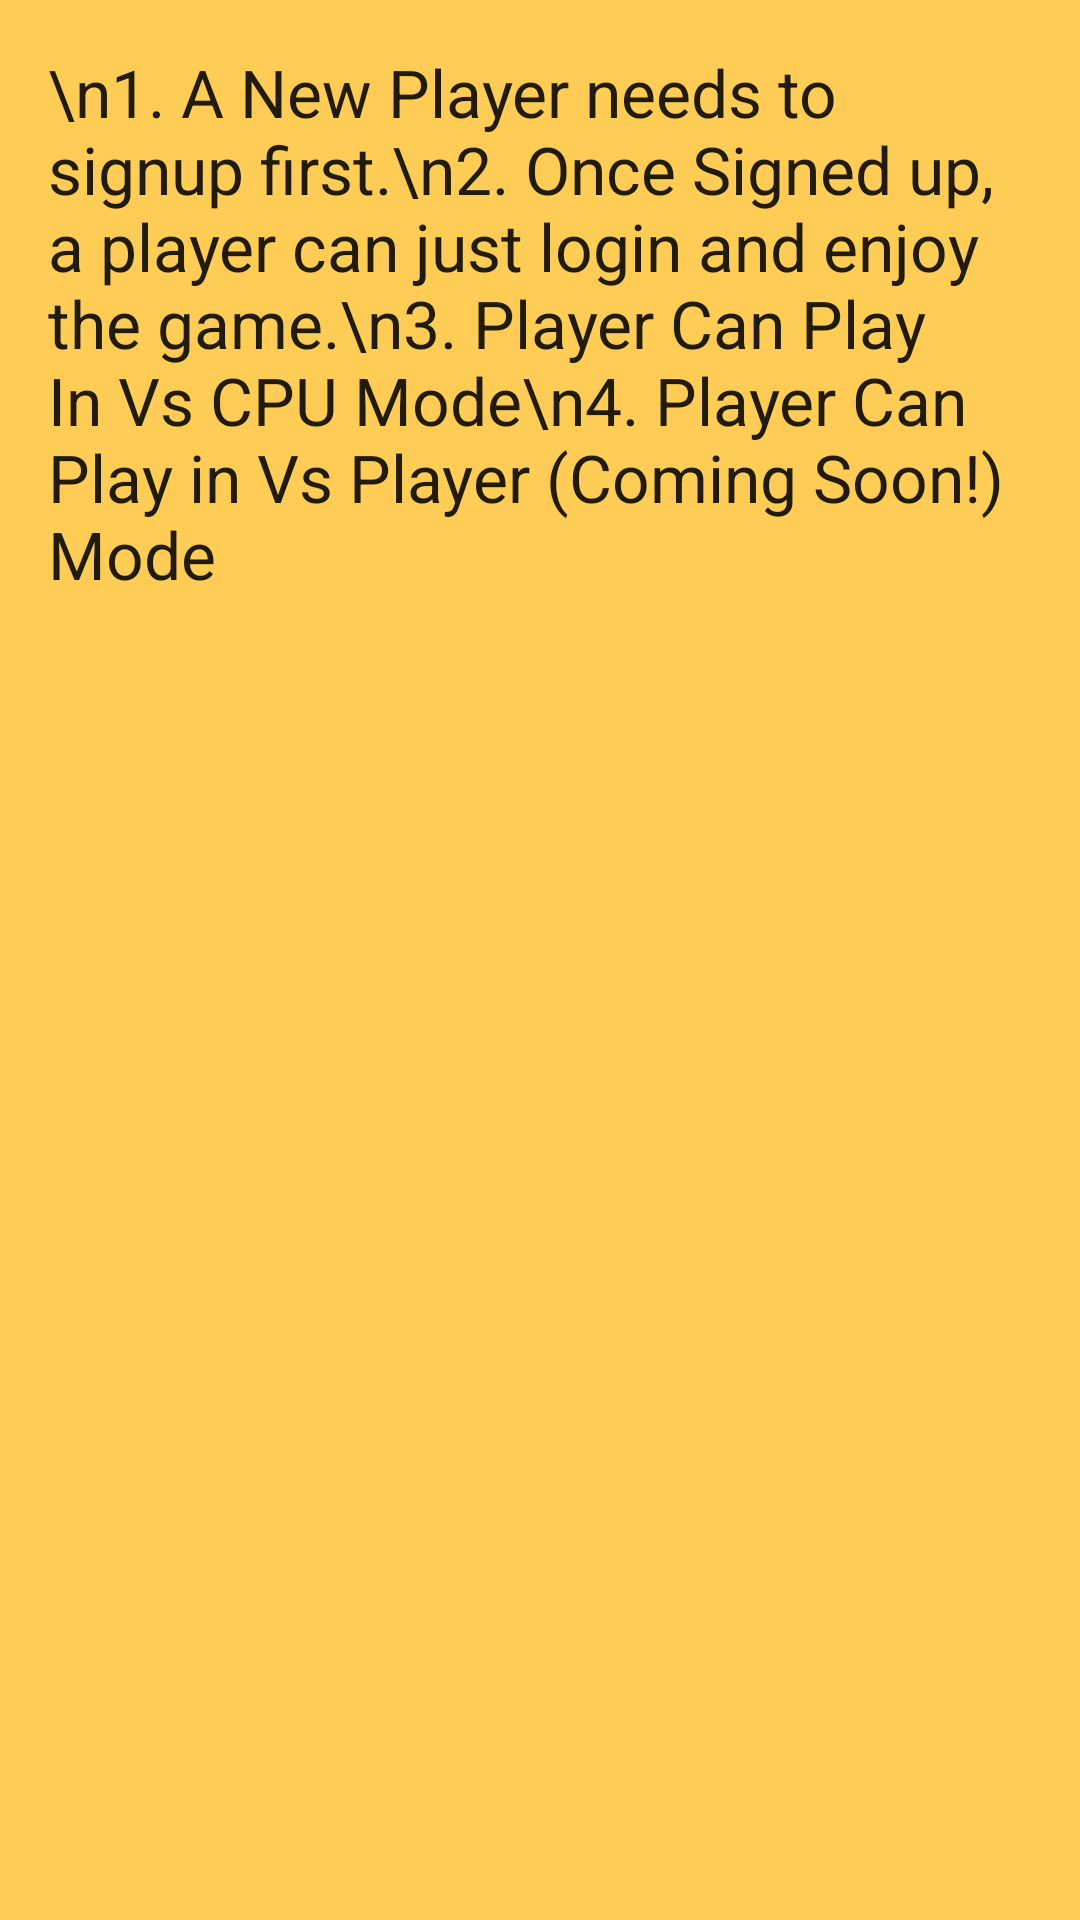

The Android layout XML behind this screen, and the referenced resources:
<!-- AndroidManifest.xml: application theme AppTheme -->
<!-- res/layout/fragment_b.xml -->
<?xml version="1.0" encoding="utf-8"?>
<RelativeLayout xmlns:android="http://schemas.android.com/apk/res/android"
    android:layout_width="match_parent" android:layout_height="match_parent"
    android:background="@color/yellow">

    <TextView
        android:layout_margin="16dp"
        android:layout_width="wrap_content"
        android:layout_height="wrap_content"
        android:textAppearance="?android:attr/textAppearanceLarge"
        android:text="\n1. A New Player needs to signup first.\n2. Once Signed up, a player can just login and enjoy the game.\n3. Player Can Play In Vs CPU Mode\n4. Player Can Play in Vs Player (Coming Soon!) Mode"
        android:id="@+id/textView"
        android:layout_alignParentTop="true"
        android:layout_alignParentLeft="true"
        android:layout_alignParentRight="true" />
</RelativeLayout>
<!-- resources referenced by this layout -->
<resources>
  <color name="yellow">#FFCC55</color>
  <style name="AppTheme" parent="AppBaseTheme">
          
      </style>
  <style name="AppBaseTheme" parent="Theme.AppCompat.Light">
          
      </style>
</resources>
